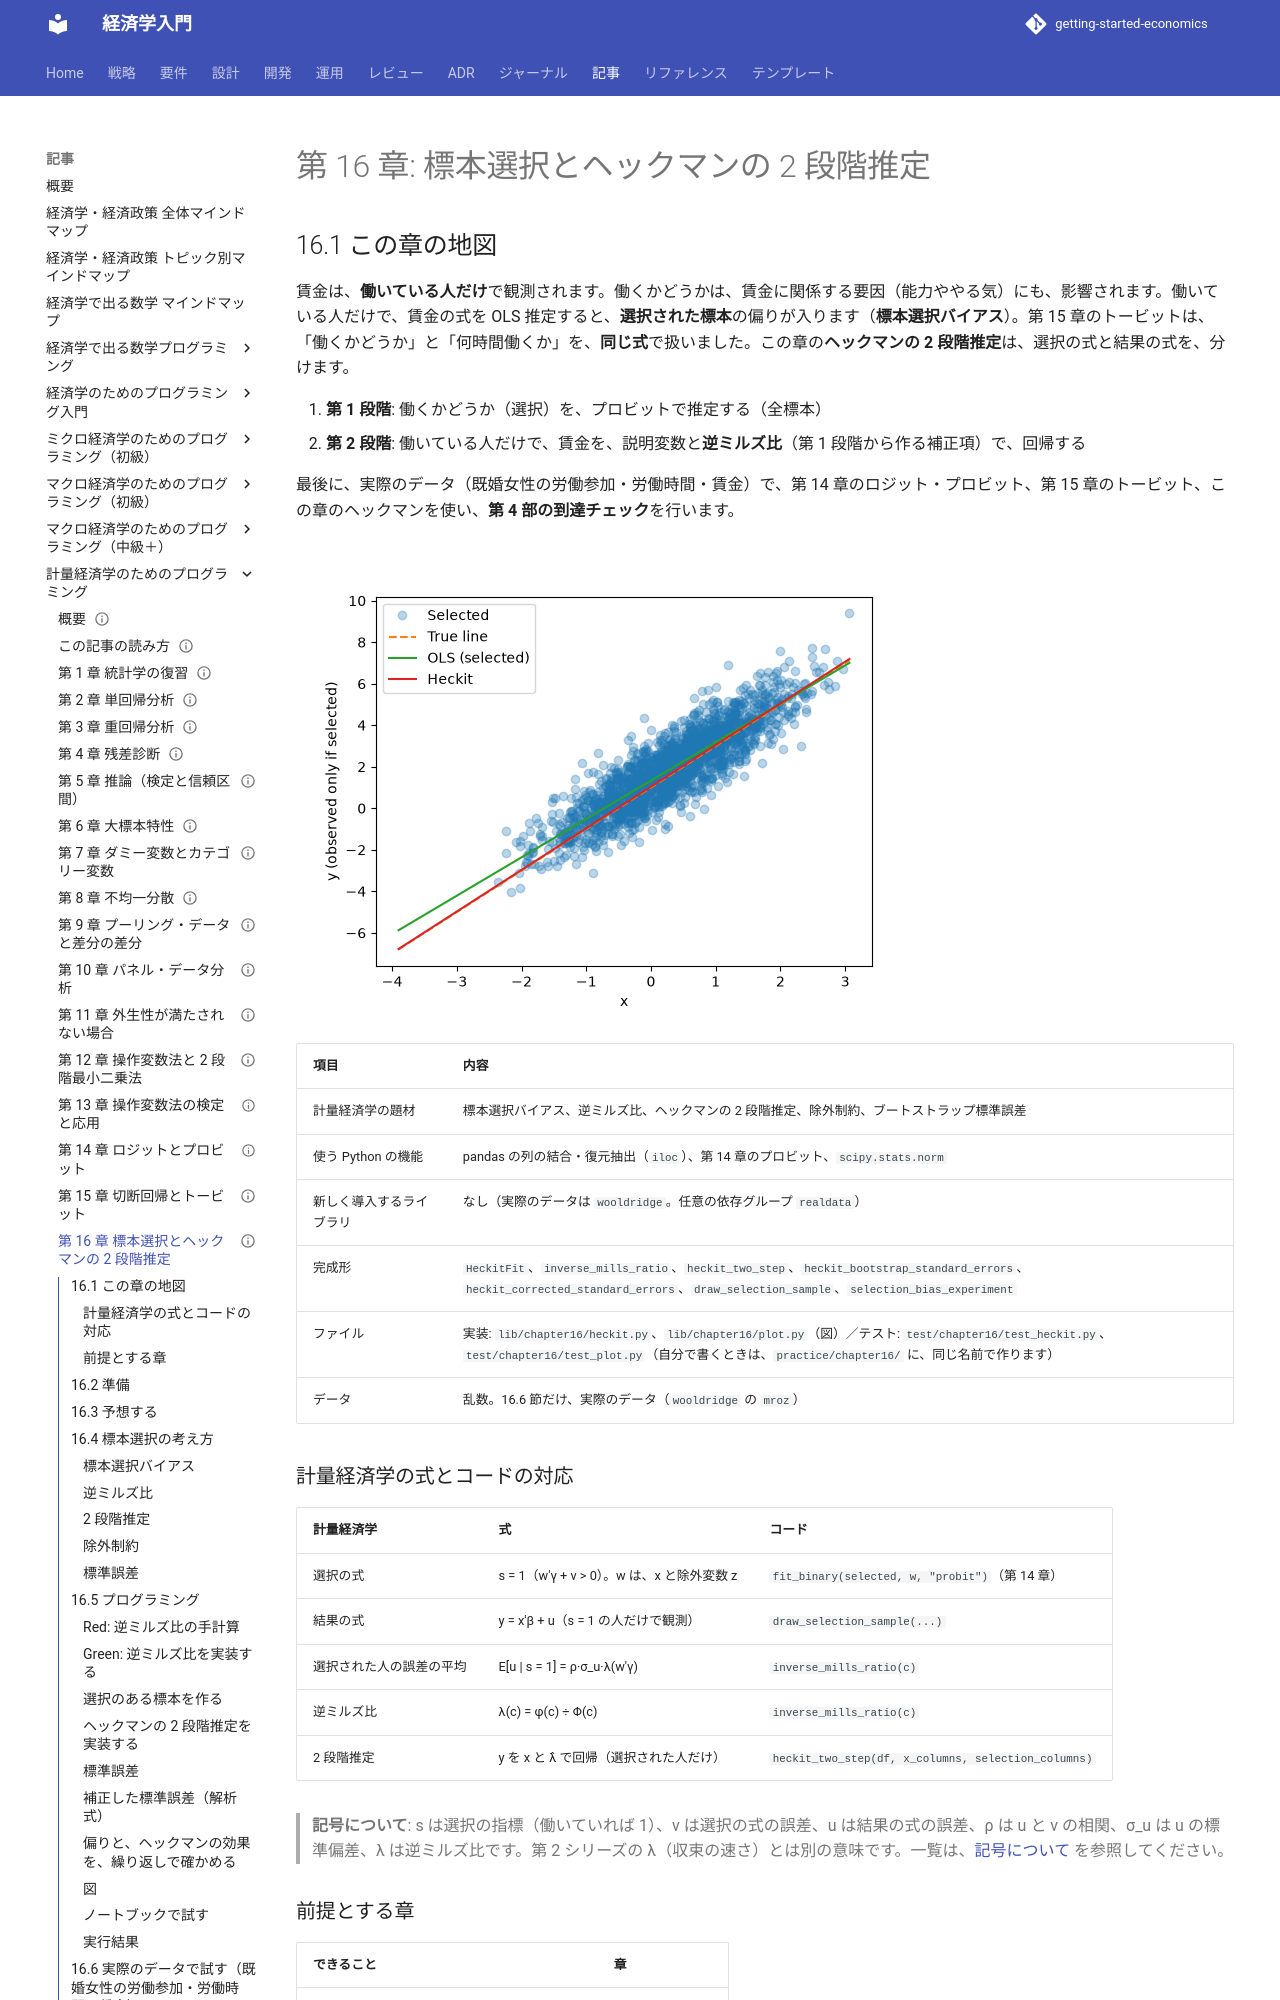

repository: k2works/getting-started-economics · page: article/econometrics-programming/16-heckit/index.html · generator: mkdocs

---
type: Article
title: "第 16 章: 標本選択とヘックマンの 2 段階推定"
description: "結果が選択された人だけで観測される場合の標本選択バイアスを、逆ミルズ比で補正するヘックマンの 2 段階推定を書く。実際のデータ（女性の労働参加・労働時間・賃金）で、第 4 部の全モデルを試し、第 4 部の到達チェックを行う。"
tags: [article,econometrics-programming,python]
status: draft
generated: { by: claude-code/claude-sonnet-5-5, at: 2026-11-19T00:00:00Z }
---

# 第 16 章: 標本選択とヘックマンの 2 段階推定

## 16.1 この章の地図

賃金は、**働いている人だけ**で観測されます。働くかどうかは、賃金に関係する要因（能力ややる気）にも、影響されます。働いている人だけで、賃金の式を OLS 推定すると、**選択された標本**の偏りが入ります（**標本選択バイアス**）。第 15 章のトービットは、「働くかどうか」と「何時間働くか」を、**同じ式**で扱いました。この章の**ヘックマンの 2 段階推定**は、選択の式と結果の式を、分けます。

1. **第 1 段階**: 働くかどうか（選択）を、プロビットで推定する（全標本）
2. **第 2 段階**: 働いている人だけで、賃金を、説明変数と**逆ミルズ比**（第 1 段階から作る補正項）で、回帰する

最後に、実際のデータ（既婚女性の労働参加・労働時間・賃金）で、第 14 章のロジット・プロビット、第 15 章のトービット、この章のヘックマンを使い、**第 4 部の到達チェック**を行います。

![選択された人（働いている人）のデータ。OLS（緑）は、選択のために偏り、ヘックマン（赤）は真の直線（点線）に重なる](images/ch16-selection.png)

| 項目 | 内容 |
| :--- | :--- |
| 計量経済学の題材 | 標本選択バイアス、逆ミルズ比、ヘックマンの 2 段階推定、除外制約、ブートストラップ標準誤差 |
| 使う Python の機能 | pandas の列の結合・復元抽出（`iloc`）、第 14 章のプロビット、`scipy.stats.norm` |
| 新しく導入するライブラリ | なし（実際のデータは `wooldridge`。任意の依存グループ `realdata`） |
| 完成形 | `HeckitFit`、`inverse_mills_ratio`、`heckit_two_step`、`heckit_bootstrap_standard_errors`、`heckit_corrected_standard_errors`、`draw_selection_sample`、`selection_bias_experiment` |
| ファイル | 実装: `lib/chapter16/heckit.py`、`lib/chapter16/plot.py`（図）／テスト: `test/chapter16/test_heckit.py`、`test/chapter16/test_plot.py`（自分で書くときは、`practice/chapter16/` に、同じ名前で作ります） |
| データ | 乱数。16.6 節だけ、実際のデータ（`wooldridge` の `mroz`） |

### 計量経済学の式とコードの対応

| 計量経済学 | 式 | コード |
| :--- | :--- | :--- |
| 選択の式 | s = 1（w′γ + v > 0）。w は、x と除外変数 z | `fit_binary(selected, w, "probit")`（第 14 章） |
| 結果の式 | y = x′β + u（s = 1 の人だけで観測） | `draw_selection_sample(...)` |
| 選択された人の誤差の平均 | E[u \| s = 1] = ρ·σ_u·λ(w′γ) | `inverse_mills_ratio(c)` |
| 逆ミルズ比 | λ(c) = φ(c) ÷ Φ(c) | `inverse_mills_ratio(c)` |
| 2 段階推定 | y を x と λ̂ で回帰（選択された人だけ） | `heckit_two_step(df, x_columns, selection_columns)` |

> **記号について**: s は選択の指標（働いていれば 1）、v は選択の式の誤差、u は結果の式の誤差、ρ は u と v の相関、σ_u は u の標準偏差、λ は逆ミルズ比です。第 2 シリーズの λ（収束の速さ）とは別の意味です。一覧は、[記号について](how-to-read.md#symbols) を参照してください。

### 前提とする章

| できること | 章 |
| :--- | :--- |
| プロビット（最尤法） | [第 14 章](14-logit-probit.md) |
| トービット（同じ式で、選択と大きさ） | [第 15 章](15-truncated-tobit.md) |
| 欠落変数バイアス、ブートストラップの考え方 | [第 11 章](11-endogeneity.md)、[第 6 章](06-asymptotics.md) |

## 16.2 準備

```bash
cd apps/econometrics-programming/python
uv sync
uv run pytest test/chapter16
```

```text
26 passed
```

自分でコードを書くときは、`practice/chapter16/` に、完成形と同じ名前（`heckit.py`・`test_heckit.py`）のファイルを作ります。

## 16.3 予想する

選択の式 s* = 0.5 + x + z + v > 0 で、働くかが決まります。結果の式は y = 1 + 2x + u で、y は働く人だけで観測されます。z は、選択にだけ影響します（結果の式には入らない）。u と v の相関 ρ は 0.7 です。

1. 逆ミルズ比 λ(0) = φ(0) ÷ Φ(0) は、いくつですか（φ(0) = 1/√(2π)、Φ(0) = 0.5）
2. 働いている人だけで、y を x で OLS 回帰すると、傾きは、真の値 2 より大きいですか、小さいですか。ρ = 0 なら、どうですか
3. ヘックマンの 2 段階推定は、真の値を復元できますか。逆ミルズ比の係数は、いくつになるはずですか（ヒント: ρ·σ_u、σ_u = 1）
4. 第 2 段階の OLS の標準誤差は、正しいですか

## 16.4 標本選択の考え方

### 標本選択バイアス

働く人（s = 1）は、選択の式の誤差 v が大きい（働きやすい）人です。u と v が正に相関するなら、働く人は、結果の誤差 u も大きい人に偏ります。働いている人の中で、E[u | s = 1] ≠ 0 であり、しかも、**選択のされやすさ**（w′γ）によって変わります。x が、選択のされやすさと相関すると、E[u | x, s = 1] が x と相関するので、OLS が偏ります（欠落変数バイアス。第 11 章）。

### 逆ミルズ比

選択の式の誤差 v が正規分布のとき、E[u | s = 1] = ρ·σ_u·**λ(w′γ)**（λ = φ ÷ Φ）です。λ は、選択のされにくい人（w′γ が小さい）ほど大きく、選ばれにくい人が選ばれたとき、u が大きかったことを表します。**λ を回帰に足せば**、E[u | s = 1] を、コントロールできます。
